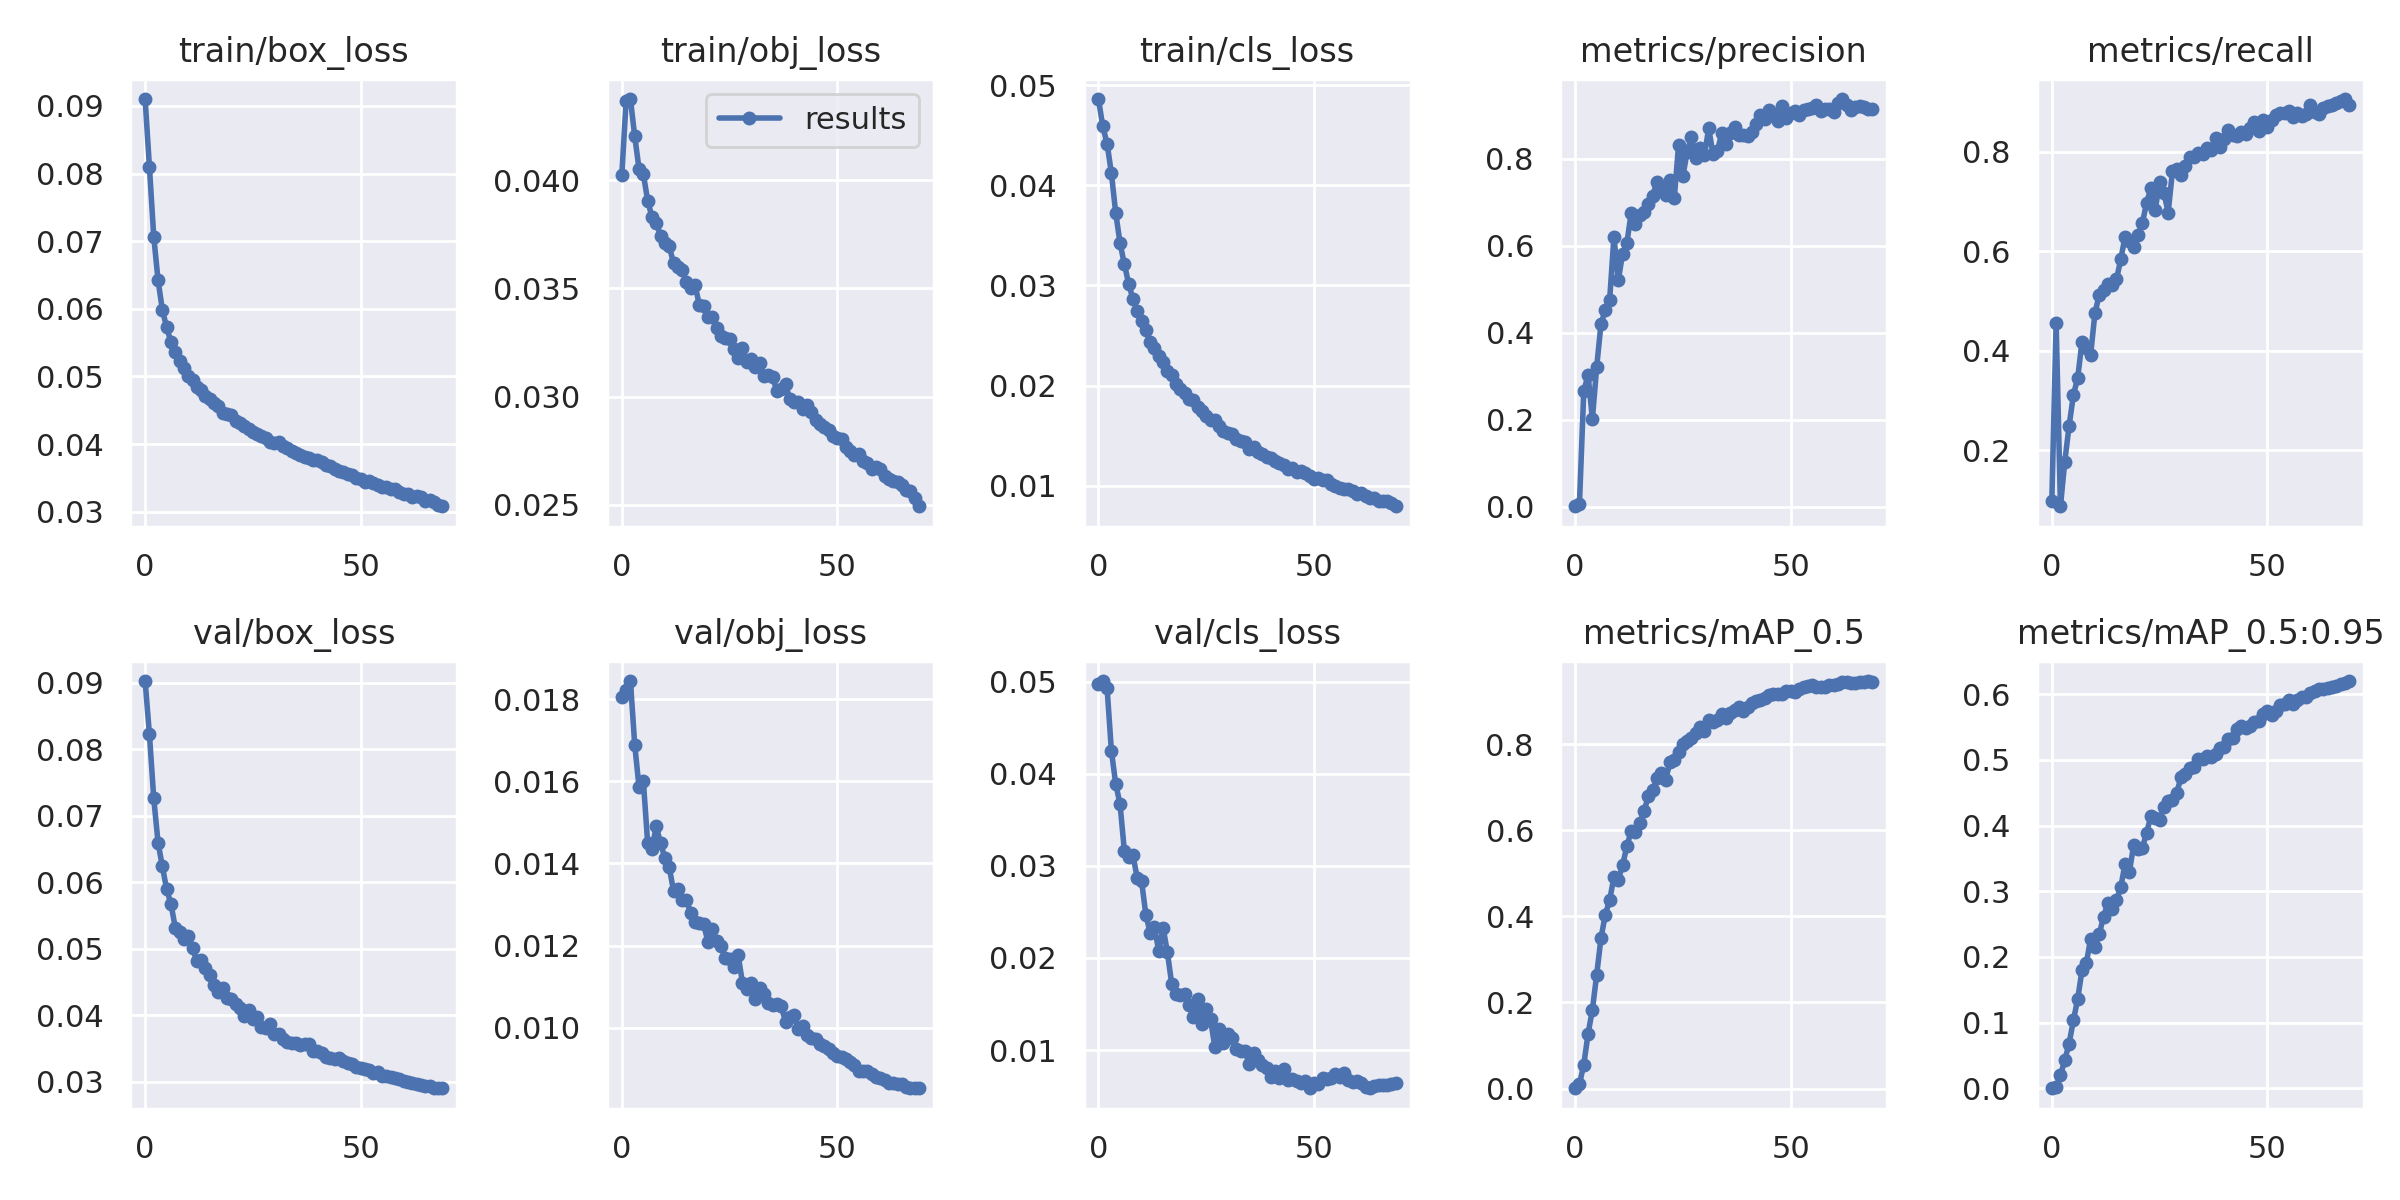

Data behind this chart, as committed beside it:
epoch, train/box_loss, train/obj_loss, train/cls_loss, metrics/precision, metrics/recall, metrics/mAP_0.5, metrics/mAP_0.5:0.95, val/box_loss, val/obj_loss, val/cls_loss, x/lr0, x/lr1, x/lr2
0, 0.09102, 0.04024, 0.0486, 0.001066, 0.09827, 0.0006209, 0.0001322, 0.09025, 0.01806, 0.04979, 0.07005, 0.003328, 0.003328
1, 0.08095, 0.04367, 0.04586, 0.006682, 0.4558, 0.01014, 0.002443, 0.08222, 0.01821, 0.05009, 0.03995, 0.006567, 0.006567
2, 0.07068, 0.04377, 0.04416, 0.266, 0.08761, 0.05535, 0.01955, 0.07263, 0.01844, 0.04931, 0.009766, 0.009712, 0.009712
3, 0.06422, 0.04204, 0.04117, 0.303, 0.177, 0.1272, 0.04304, 0.06596, 0.01689, 0.04249, 0.009576, 0.009576, 0.009576
4, 0.05984, 0.04053, 0.03723, 0.2017, 0.2484, 0.1828, 0.06778, 0.06239, 0.01585, 0.0389, 0.009576, 0.009576, 0.009576
5, 0.05724, 0.0403, 0.03424, 0.3215, 0.3111, 0.2646, 0.1035, 0.05892, 0.016, 0.03674, 0.009434, 0.009434, 0.009434
6, 0.05508, 0.03906, 0.03214, 0.4208, 0.345, 0.3497, 0.1358, 0.05674, 0.0145, 0.03166, 0.009293, 0.009293, 0.009293
7, 0.05357, 0.03831, 0.03019, 0.452, 0.4184, 0.4038, 0.1797, 0.05316, 0.01436, 0.03097, 0.009151, 0.009151, 0.009151
8, 0.05228, 0.03802, 0.02863, 0.475, 0.4052, 0.4373, 0.1904, 0.05256, 0.0149, 0.03115, 0.00901, 0.00901, 0.00901
9, 0.05131, 0.03744, 0.02746, 0.6211, 0.3913, 0.4908, 0.2277, 0.05144, 0.01449, 0.02867, 0.008869, 0.008869, 0.008869
10, 0.05011, 0.03708, 0.0265, 0.5205, 0.4755, 0.4848, 0.2146, 0.05189, 0.01413, 0.02836, 0.008727, 0.008727, 0.008727
11, 0.04946, 0.03695, 0.02558, 0.5809, 0.5121, 0.5187, 0.2346, 0.05015, 0.01391, 0.02467, 0.008586, 0.008586, 0.008586
12, 0.04848, 0.03619, 0.02432, 0.6059, 0.5228, 0.5621, 0.2614, 0.04812, 0.01333, 0.02274, 0.008444, 0.008444, 0.008444
13, 0.04799, 0.03598, 0.02376, 0.6756, 0.5333, 0.5982, 0.2818, 0.04837, 0.01337, 0.02334, 0.008303, 0.008303, 0.008303
14, 0.04713, 0.03584, 0.02296, 0.6494, 0.5323, 0.595, 0.2732, 0.04707, 0.01311, 0.0207, 0.008161, 0.008161, 0.008161
15, 0.04663, 0.03532, 0.02235, 0.671, 0.5434, 0.6166, 0.2863, 0.04612, 0.01311, 0.02328, 0.00802, 0.00802, 0.00802
16, 0.04608, 0.03504, 0.02149, 0.6785, 0.5837, 0.644, 0.3061, 0.04458, 0.01279, 0.0206, 0.007879, 0.007879, 0.007879
17, 0.04564, 0.03516, 0.02105, 0.6956, 0.6291, 0.6798, 0.3422, 0.04351, 0.01259, 0.01716, 0.007737, 0.007737, 0.007737
18, 0.04465, 0.03423, 0.02019, 0.7157, 0.6203, 0.6924, 0.3293, 0.04417, 0.01254, 0.01608, 0.007596, 0.007596, 0.007596
19, 0.04438, 0.0342, 0.01966, 0.7481, 0.6091, 0.721, 0.3707, 0.04262, 0.01252, 0.01593, 0.007454, 0.007454, 0.007454
20, 0.04428, 0.03366, 0.01927, 0.7336, 0.6326, 0.7315, 0.3648, 0.0425, 0.01208, 0.01613, 0.007313, 0.007313, 0.007313
21, 0.04346, 0.03367, 0.01866, 0.7171, 0.6561, 0.717, 0.3658, 0.04167, 0.0124, 0.01492, 0.007171, 0.007171, 0.007171
22, 0.04318, 0.03319, 0.01857, 0.7519, 0.6975, 0.7576, 0.3894, 0.04105, 0.01212, 0.01358, 0.00703, 0.00703, 0.00703
23, 0.04265, 0.0328, 0.01783, 0.7093, 0.7266, 0.7628, 0.4144, 0.03989, 0.01199, 0.01549, 0.006889, 0.006889, 0.006889
24, 0.04217, 0.0327, 0.01743, 0.8315, 0.6834, 0.7815, 0.4121, 0.04084, 0.01169, 0.01287, 0.006747, 0.006747, 0.006747
25, 0.04186, 0.03268, 0.01698, 0.7605, 0.7387, 0.7993, 0.4082, 0.03947, 0.01168, 0.01448, 0.006606, 0.006606, 0.006606
26, 0.04149, 0.03219, 0.01655, 0.8163, 0.7175, 0.8081, 0.428, 0.03982, 0.01148, 0.01336, 0.006464, 0.006464, 0.006464
27, 0.04122, 0.03179, 0.01652, 0.8507, 0.6776, 0.8141, 0.4368, 0.03824, 0.01177, 0.01032, 0.006323, 0.006323, 0.006323
28, 0.04091, 0.03224, 0.016, 0.8031, 0.7611, 0.8253, 0.4393, 0.03814, 0.0111, 0.01223, 0.006181, 0.006181, 0.006181
29, 0.04037, 0.03161, 0.01549, 0.8257, 0.7649, 0.8395, 0.45, 0.03877, 0.01095, 0.01075, 0.00604, 0.00604, 0.00604
30, 0.04022, 0.03176, 0.01527, 0.808, 0.7539, 0.8294, 0.4743, 0.03718, 0.01109, 0.01178, 0.005899, 0.005899, 0.005899
31, 0.04024, 0.03136, 0.01513, 0.8711, 0.7716, 0.8566, 0.4786, 0.03723, 0.0107, 0.0113, 0.005757, 0.005757, 0.005757
32, 0.03974, 0.03153, 0.01464, 0.8103, 0.7888, 0.851, 0.4883, 0.03647, 0.01097, 0.01014, 0.005616, 0.005616, 0.005616
33, 0.03945, 0.03095, 0.01447, 0.8177, 0.7889, 0.8546, 0.4895, 0.03595, 0.01081, 0.009924, 0.005474, 0.005474, 0.005474
34, 0.03904, 0.03097, 0.01442, 0.8587, 0.7976, 0.8687, 0.5011, 0.0358, 0.01061, 0.009918, 0.005333, 0.005333, 0.005333
35, 0.03868, 0.03091, 0.01372, 0.8355, 0.7944, 0.8596, 0.501, 0.03579, 0.01054, 0.008453, 0.005191, 0.005191, 0.005191
36, 0.03844, 0.03025, 0.01386, 0.8599, 0.8073, 0.8711, 0.506, 0.03559, 0.01058, 0.009664, 0.00505, 0.00505, 0.00505
37, 0.03807, 0.03034, 0.01333, 0.8737, 0.8032, 0.8799, 0.5046, 0.03573, 0.01052, 0.008941, 0.004909, 0.004909, 0.004909
38, 0.038, 0.03057, 0.01317, 0.854, 0.8277, 0.8848, 0.5096, 0.03577, 0.01015, 0.008407, 0.004767, 0.004767, 0.004767
39, 0.03764, 0.02986, 0.01289, 0.8541, 0.8097, 0.876, 0.5183, 0.03464, 0.01026, 0.008012, 0.004626, 0.004626, 0.004626
40, 0.03765, 0.02974, 0.01274, 0.8521, 0.8253, 0.8857, 0.5197, 0.03466, 0.0103, 0.007111, 0.004484, 0.004484, 0.004484
41, 0.03729, 0.02975, 0.01252, 0.8628, 0.8426, 0.8954, 0.5313, 0.0343, 0.009967, 0.007772, 0.004343, 0.004343, 0.004343
42, 0.03694, 0.0294, 0.01232, 0.8798, 0.8338, 0.9004, 0.533, 0.03379, 0.01004, 0.006992, 0.004201, 0.004201, 0.004201
43, 0.03671, 0.0296, 0.01212, 0.9008, 0.8312, 0.9028, 0.5464, 0.0336, 0.009834, 0.007949, 0.00406, 0.00406, 0.00406
44, 0.03625, 0.02927, 0.01167, 0.892, 0.8402, 0.9073, 0.552, 0.03345, 0.009738, 0.006731, 0.003919, 0.003919, 0.003919
45, 0.03609, 0.02893, 0.01175, 0.9131, 0.8347, 0.9142, 0.5491, 0.03364, 0.009728, 0.006894, 0.003777, 0.003777, 0.003777
46, 0.03585, 0.02874, 0.01139, 0.9012, 0.8467, 0.9156, 0.5518, 0.03308, 0.009601, 0.006645, 0.003636, 0.003636, 0.003636
47, 0.03561, 0.02861, 0.01144, 0.8881, 0.8605, 0.915, 0.5585, 0.03283, 0.009548, 0.006418, 0.003494, 0.003494, 0.003494
48, 0.03544, 0.02847, 0.01126, 0.9208, 0.8416, 0.9169, 0.5598, 0.03268, 0.009481, 0.006662, 0.003353, 0.003353, 0.003353
49, 0.03504, 0.02817, 0.01098, 0.8934, 0.8639, 0.9223, 0.5699, 0.0322, 0.009388, 0.005846, 0.003211, 0.003211, 0.003211
50, 0.03486, 0.02809, 0.0107, 0.9056, 0.8497, 0.9233, 0.5747, 0.03213, 0.009299, 0.006362, 0.00307, 0.00307, 0.00307
51, 0.03446, 0.02803, 0.01077, 0.9113, 0.8635, 0.9216, 0.5691, 0.03195, 0.009297, 0.006306, 0.002929, 0.002929, 0.002929
52, 0.03459, 0.02766, 0.01058, 0.9016, 0.8736, 0.9281, 0.5742, 0.03182, 0.009238, 0.006942, 0.002787, 0.002787, 0.002787
53, 0.03431, 0.0275, 0.01055, 0.9133, 0.878, 0.9333, 0.5835, 0.0313, 0.009177, 0.006855, 0.002646, 0.002646, 0.002646
54, 0.03394, 0.02731, 0.01015, 0.9156, 0.878, 0.9345, 0.5852, 0.03141, 0.009091, 0.006924, 0.002504, 0.002504, 0.002504
55, 0.03367, 0.02736, 0.01002, 0.9161, 0.8823, 0.9359, 0.5916, 0.03087, 0.008936, 0.00737, 0.002363, 0.002363, 0.002363
56, 0.03359, 0.02703, 0.009741, 0.9243, 0.8701, 0.9332, 0.5856, 0.03091, 0.008936, 0.007079, 0.002221, 0.002221, 0.002221
57, 0.03337, 0.02693, 0.009674, 0.9107, 0.878, 0.9323, 0.5909, 0.03068, 0.00894, 0.007499, 0.00208, 0.00208, 0.00208
58, 0.03331, 0.02664, 0.009702, 0.9141, 0.8723, 0.9322, 0.5959, 0.03064, 0.008874, 0.006757, 0.001939, 0.001939, 0.001939
59, 0.03292, 0.02672, 0.009479, 0.9152, 0.875, 0.9365, 0.596, 0.03046, 0.008792, 0.00656, 0.001797, 0.001797, 0.001797
... 10 more rows
